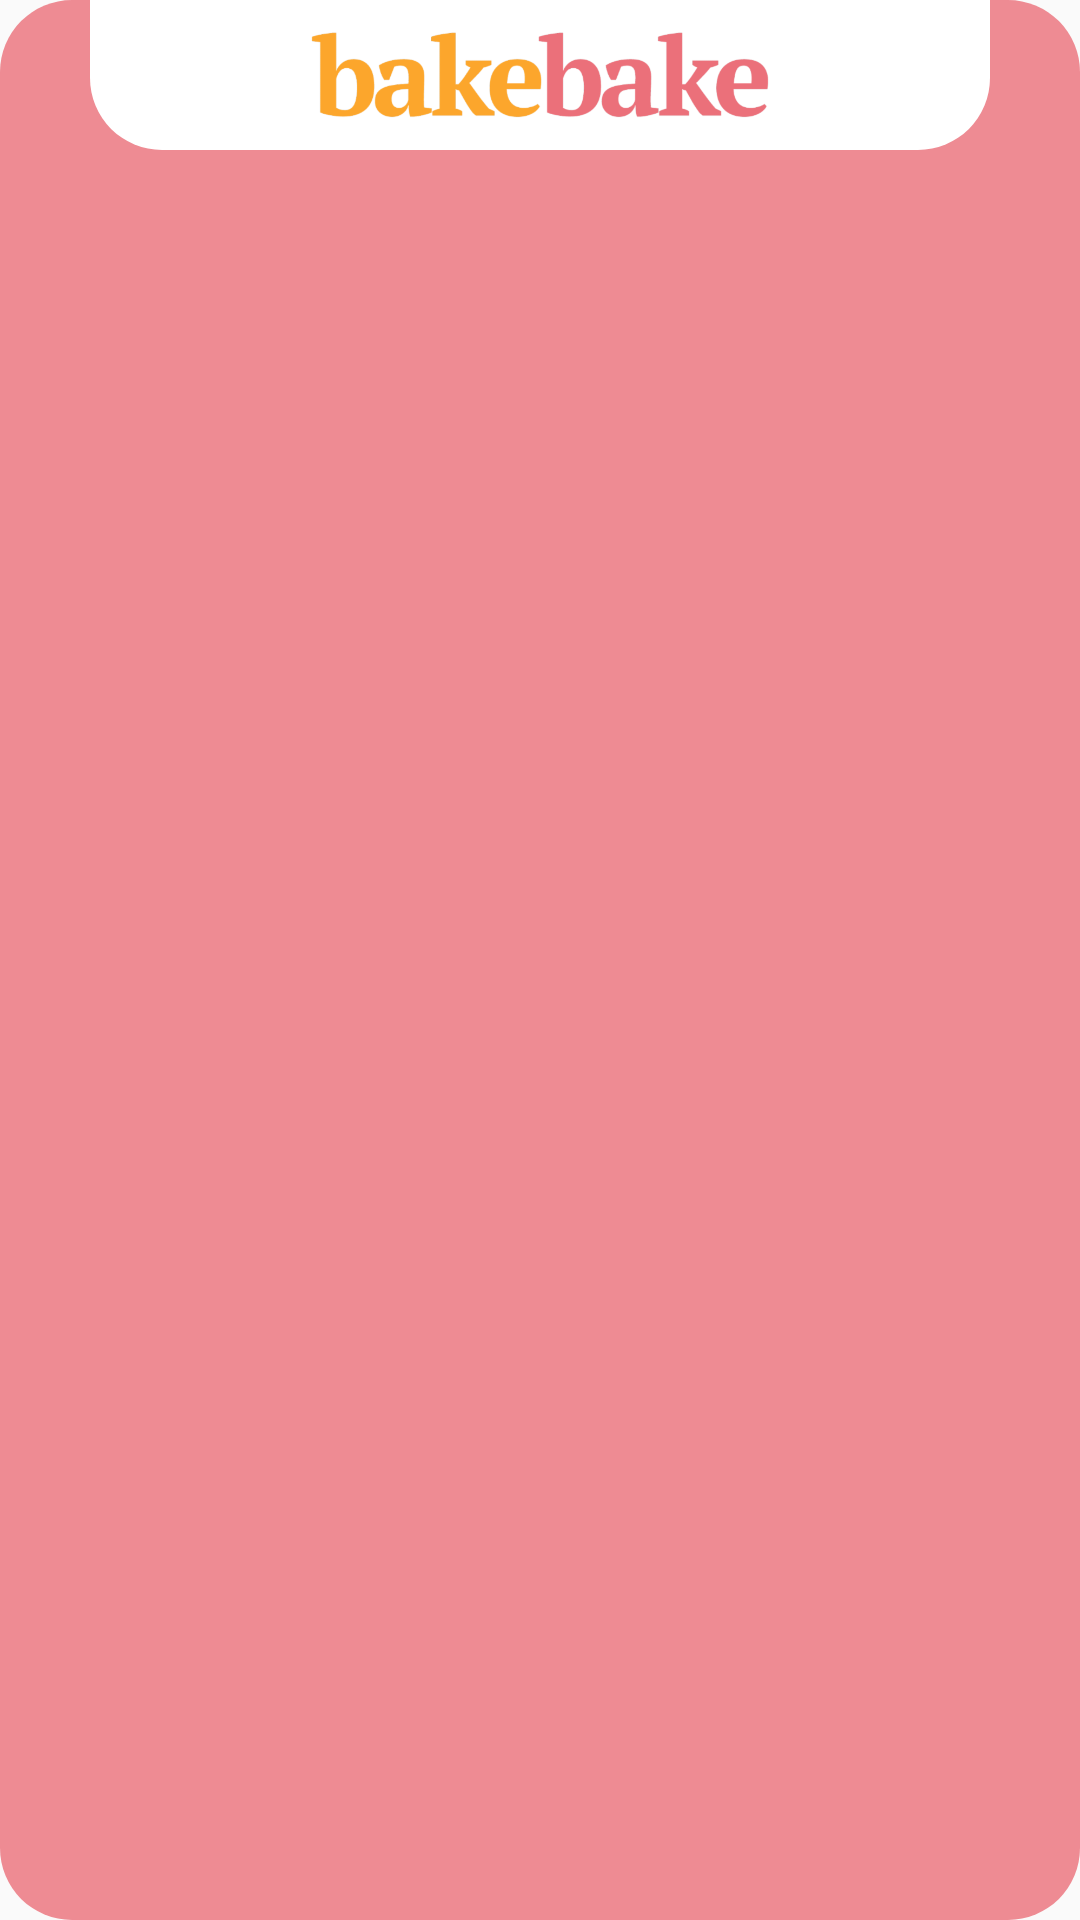

The Android layout XML behind this screen, and the referenced resources:
<!-- AndroidManifest.xml: application theme AppTheme -->
<!-- res/layout/baking_widget.xml -->
<LinearLayout

    xmlns:android="http://schemas.android.com/apk/res/android"
    android:layout_width="match_parent"
    android:layout_height="match_parent"
    android:background="@drawable/widget_background_transparent"
    android:orientation="vertical">

    <ImageView
        android:id="@+id/widget_logo_image_view"
        android:layout_width="wrap_content"
        android:layout_height="50dp"
        android:layout_gravity="center_horizontal"
        android:layout_marginStart="16dp"
        android:layout_marginEnd="16dp"
        android:layout_marginBottom="16dp"
        android:background="@drawable/video_intro_title_background_tablet"
        android:contentDescription="@string/bake_bake"
        android:paddingTop="4dp"
        android:paddingBottom="4dp"
        android:src="@drawable/logotxt" />

    <ListView
        android:id="@+id/widget_list_view"
        android:layout_width="match_parent"
        android:layout_height="match_parent"
        android:divider="@color/pinkTransparent"
        android:paddingBottom="16dp" />
</LinearLayout>
<!-- resources referenced by this layout -->
<resources>
  <color name="pinkTransparent">#CCec707a</color>
  <!-- drawable logotxt: png bitmap (drawable-hdpi, 22112 bytes) -->
  <!-- drawable video_intro_title_background_tablet (drawable) -->
  <?xml version="1.0" encoding="utf-8"?>
  <selector xmlns:android="http://schemas.android.com/apk/res/android">
      <item>
          <shape>
              <solid android:color="@color/white"/>
              <corners android:bottomLeftRadius="24dp"
                  android:bottomRightRadius="24dp"/>
          </shape>
      </item>
  </selector>
  <!-- drawable widget_background_transparent (drawable) -->
  <?xml version="1.0" encoding="utf-8"?>
  <selector xmlns:android="http://schemas.android.com/apk/res/android">
      <item>
          <shape>
              <solid android:color="@color/pinkTransparent"/>
              <corners android:radius="24dp"/>
          </shape>
      </item>
  </selector>
  <string name="bake_bake">Bake Bake</string>
  <style name="AppTheme" parent="Theme.AppCompat.Light.NoActionBar">
          <item name="colorPrimary">@color/colorPrimary</item>
          <item name="colorPrimaryDark">@color/colorPrimary</item>
          <item name="colorAccent">@color/colorAccent</item>
          <item name="android:navigationBarColor">@color/mediumBrown</item>
      </style>
  <color name="white">#ffffff</color>
  <color name="colorPrimary">#EC707A</color>
  <color name="colorAccent">#d81b60</color>
  <color name="mediumBrown">#c29281</color>
</resources>
